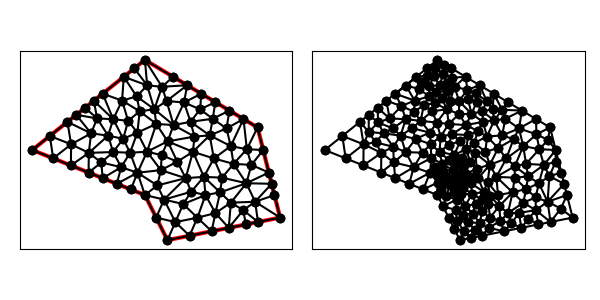

Values plotted in this chart, from the file beside it:
9.000000000000000000e+00, 1.300000000000000000e+01, 4.000000000000000000e+00, 9.000000000000000000e+00, 9.000000000000000000e+00, 7.000000000000000000e+00, 1.000000000000000000e+01, 5.000000000000000000e+00, 1.500000000000000000e+01, 6.000000000000000000e+00, 1.400000000000000000e+01, 1.000000000000000000e+01, 1.000000000000000000e+01, 5.000000000000000000e+00, 1.034991086487207035e+01, 5.799955432436035174e+00, 9.500000000000000000e+00, 6.000000000000000000e+00, 9.949970288290691300e+00, 5.599985144145345650e+00, 1.000000000000000000e+00, 1.396765213018243967e-01
9.000000000000000000e+00, 1.300000000000000000e+01, 4.000000000000000000e+00, 9.000000000000000000e+00, 9.000000000000000000e+00, 7.000000000000000000e+00, 1.000000000000000000e+01, 5.000000000000000000e+00, 1.500000000000000000e+01, 6.000000000000000000e+00, 1.400000000000000000e+01, 1.000000000000000000e+01, 1.069982172974414247e+01, 6.599910864872071237e+00, 1.133049154056299024e+01, 5.996071567574219330e+00, 1.168833817086084004e+01, 7.001084363143376343e+00, 1.123955048038932425e+01, 6.532355598529889562e+00, 0.000000000000000000e+00, 1.392651921042174223e-01
9.000000000000000000e+00, 1.300000000000000000e+01, 4.000000000000000000e+00, 9.000000000000000000e+00, 9.000000000000000000e+00, 7.000000000000000000e+00, 1.000000000000000000e+01, 5.000000000000000000e+00, 1.500000000000000000e+01, 6.000000000000000000e+00, 1.400000000000000000e+01, 1.000000000000000000e+01, 1.133049154056299024e+01, 5.996071567574219330e+00, 1.034991086487207035e+01, 5.799955432436035174e+00, 1.098058067569091989e+01, 5.196116135138184156e+00, 1.088699436037532564e+01, 5.664047711716146516e+00, 0.000000000000000000e+00, 1.396765213018243967e-01
9.000000000000000000e+00, 1.300000000000000000e+01, 4.000000000000000000e+00, 9.000000000000000000e+00, 9.000000000000000000e+00, 7.000000000000000000e+00, 1.000000000000000000e+01, 5.000000000000000000e+00, 1.500000000000000000e+01, 6.000000000000000000e+00, 1.400000000000000000e+01, 1.000000000000000000e+01, 1.034991086487207035e+01, 5.799955432436035174e+00, 1.133049154056299024e+01, 5.996071567574219330e+00, 1.069982172974414247e+01, 6.599910864872071237e+00, 1.079340804505973495e+01, 6.131979288294108876e+00, 0.000000000000000000e+00, 1.392651921042174223e-01
9.000000000000000000e+00, 1.300000000000000000e+01, 4.000000000000000000e+00, 9.000000000000000000e+00, 9.000000000000000000e+00, 7.000000000000000000e+00, 1.000000000000000000e+01, 5.000000000000000000e+00, 1.500000000000000000e+01, 6.000000000000000000e+00, 1.400000000000000000e+01, 1.000000000000000000e+01, 9.849910864872072125e+00, 6.799955432436035174e+00, 9.500000000000000000e+00, 6.000000000000000000e+00, 1.034991086487207035e+01, 5.799955432436035174e+00, 9.899940576581380824e+00, 6.199970288290690412e+00, 1.000000000000000000e+00, 1.396765213018243967e-01
9.000000000000000000e+00, 1.300000000000000000e+01, 4.000000000000000000e+00, 9.000000000000000000e+00, 9.000000000000000000e+00, 7.000000000000000000e+00, 1.000000000000000000e+01, 5.000000000000000000e+00, 1.500000000000000000e+01, 6.000000000000000000e+00, 1.400000000000000000e+01, 1.000000000000000000e+01, 1.000000000000000000e+01, 5.000000000000000000e+00, 1.098058067569091989e+01, 5.196116135138184156e+00, 1.034991086487207035e+01, 5.799955432436035174e+00, 1.044349718018766282e+01, 5.332023855858072814e+00, 1.000000000000000000e+00, 1.396765213018243967e-01
9.000000000000000000e+00, 1.300000000000000000e+01, 4.000000000000000000e+00, 9.000000000000000000e+00, 9.000000000000000000e+00, 7.000000000000000000e+00, 1.000000000000000000e+01, 5.000000000000000000e+00, 1.500000000000000000e+01, 6.000000000000000000e+00, 1.400000000000000000e+01, 1.000000000000000000e+01, 8.670792423210118116e+00, 7.992135301931770464e+00, 9.000000000000000000e+00, 7.000000000000000000e+00, 9.549189651740487506e+00, 7.427800161293866665e+00, 9.073327358316868541e+00, 7.473311821075212968e+00, 1.000000000000000000e+00, 7.678419550112566827e-02
9.000000000000000000e+00, 1.300000000000000000e+01, 4.000000000000000000e+00, 9.000000000000000000e+00, 9.000000000000000000e+00, 7.000000000000000000e+00, 1.000000000000000000e+01, 5.000000000000000000e+00, 1.500000000000000000e+01, 6.000000000000000000e+00, 1.400000000000000000e+01, 1.000000000000000000e+01, 1.281311795982547963e+01, 6.662639732632944956e+00, 1.213002292903821200e+01, 6.199862802169833209e+00, 1.272087101353637983e+01, 5.544174202707276677e+00, 1.255467063413335715e+01, 6.135558912503351614e+00, 0.000000000000000000e+00, 2.804625013544678191e-01
9.000000000000000000e+00, 1.300000000000000000e+01, 4.000000000000000000e+00, 9.000000000000000000e+00, 9.000000000000000000e+00, 7.000000000000000000e+00, 1.000000000000000000e+01, 5.000000000000000000e+00, 1.500000000000000000e+01, 6.000000000000000000e+00, 1.400000000000000000e+01, 1.000000000000000000e+01, 1.400000000000000000e+01, 1.000000000000000000e+01, 1.337500000000000000e+01, 1.037500000000000000e+01, 1.352374941097427374e+01, 9.036146673007760199e+00, 1.363291647032475851e+01, 9.803715557669253400e+00, 0.000000000000000000e+00, 2.938465409879930657e-01
9.000000000000000000e+00, 1.300000000000000000e+01, 4.000000000000000000e+00, 9.000000000000000000e+00, 9.000000000000000000e+00, 7.000000000000000000e+00, 1.000000000000000000e+01, 5.000000000000000000e+00, 1.500000000000000000e+01, 6.000000000000000000e+00, 1.400000000000000000e+01, 1.000000000000000000e+01, 1.098058067569091989e+01, 5.196116135138184156e+00, 1.196116135138183978e+01, 5.392232270276368311e+00, 1.133049154056299024e+01, 5.996071567574219330e+00, 1.142407785587858449e+01, 5.528139990996257858e+00, 0.000000000000000000e+00, 1.685288964511680310e-01
9.000000000000000000e+00, 1.300000000000000000e+01, 4.000000000000000000e+00, 9.000000000000000000e+00, 9.000000000000000000e+00, 7.000000000000000000e+00, 1.000000000000000000e+01, 5.000000000000000000e+00, 1.500000000000000000e+01, 6.000000000000000000e+00, 1.400000000000000000e+01, 1.000000000000000000e+01, 1.105348960813005021e+01, 7.146920957769316018e+00, 1.069982172974414247e+01, 6.599910864872071237e+00, 1.168833817086084004e+01, 7.001084363143376343e+00, 1.114721650291167698e+01, 6.915972061928254533e+00, 0.000000000000000000e+00, 1.392651921042174223e-01
9.000000000000000000e+00, 1.300000000000000000e+01, 4.000000000000000000e+00, 9.000000000000000000e+00, 9.000000000000000000e+00, 7.000000000000000000e+00, 1.000000000000000000e+01, 5.000000000000000000e+00, 1.500000000000000000e+01, 6.000000000000000000e+00, 1.400000000000000000e+01, 1.000000000000000000e+01, 1.043750026272762099e+01, 8.482289559952480573e+00, 9.708684474537811582e+00, 8.105431073430219513e+00, 1.080853922898975661e+01, 7.750493920792402847e+00, 1.031824132208506306e+01, 8.112738184725033719e+00, 0.000000000000000000e+00, 1.045864993663613018e-01
9.000000000000000000e+00, 1.300000000000000000e+01, 4.000000000000000000e+00, 9.000000000000000000e+00, 9.000000000000000000e+00, 7.000000000000000000e+00, 1.000000000000000000e+01, 5.000000000000000000e+00, 1.500000000000000000e+01, 6.000000000000000000e+00, 1.400000000000000000e+01, 1.000000000000000000e+01, 9.849910864872072125e+00, 6.799955432436035174e+00, 1.034991086487207035e+01, 5.799955432436035174e+00, 1.069982172974414247e+01, 6.599910864872071237e+00, 1.029988115316276343e+01, 6.399940576581379936e+00, 0.000000000000000000e+00, 1.392651921042174223e-01
9.000000000000000000e+00, 1.300000000000000000e+01, 4.000000000000000000e+00, 9.000000000000000000e+00, 9.000000000000000000e+00, 7.000000000000000000e+00, 1.000000000000000000e+01, 5.000000000000000000e+00, 1.500000000000000000e+01, 6.000000000000000000e+00, 1.400000000000000000e+01, 1.000000000000000000e+01, 1.450000000000000000e+01, 8.000000000000000000e+00, 1.372746478384683932e+01, 8.338116195961710275e+00, 1.350275650968944596e+01, 7.525318918841741755e+00, 1.391007376451209687e+01, 7.954478371601150677e+00, 0.000000000000000000e+00, 3.272857564975068523e-01
9.000000000000000000e+00, 1.300000000000000000e+01, 4.000000000000000000e+00, 9.000000000000000000e+00, 9.000000000000000000e+00, 7.000000000000000000e+00, 1.000000000000000000e+01, 5.000000000000000000e+00, 1.500000000000000000e+01, 6.000000000000000000e+00, 1.400000000000000000e+01, 1.000000000000000000e+01, 1.450000000000000000e+01, 8.000000000000000000e+00, 1.350275650968944596e+01, 7.525318918841741755e+00, 1.462500000000000000e+01, 7.500000000000000000e+00, 1.420925216989648199e+01, 7.675106306280579993e+00, 0.000000000000000000e+00, 4.013601480479382921e-01
9.000000000000000000e+00, 1.300000000000000000e+01, 4.000000000000000000e+00, 9.000000000000000000e+00, 9.000000000000000000e+00, 7.000000000000000000e+00, 1.000000000000000000e+01, 5.000000000000000000e+00, 1.500000000000000000e+01, 6.000000000000000000e+00, 1.400000000000000000e+01, 1.000000000000000000e+01, 9.549189651740487506e+00, 7.427800161293866665e+00, 9.000000000000000000e+00, 7.000000000000000000e+00, 9.849910864872072125e+00, 6.799955432436035174e+00, 9.466366838870852618e+00, 7.075918531243300613e+00, 1.000000000000000000e+00, 7.678419550112566827e-02
9.000000000000000000e+00, 1.300000000000000000e+01, 4.000000000000000000e+00, 9.000000000000000000e+00, 9.000000000000000000e+00, 7.000000000000000000e+00, 1.000000000000000000e+01, 5.000000000000000000e+00, 1.500000000000000000e+01, 6.000000000000000000e+00, 1.400000000000000000e+01, 1.000000000000000000e+01, 1.213002292903821200e+01, 6.199862802169833209e+00, 1.133049154056299024e+01, 5.996071567574219330e+00, 1.196116135138183978e+01, 5.392232270276368311e+00, 1.180722527366101282e+01, 5.862722213340139099e+00, 0.000000000000000000e+00, 1.892472399835283536e-01
9.000000000000000000e+00, 1.300000000000000000e+01, 4.000000000000000000e+00, 9.000000000000000000e+00, 9.000000000000000000e+00, 7.000000000000000000e+00, 1.000000000000000000e+01, 5.000000000000000000e+00, 1.500000000000000000e+01, 6.000000000000000000e+00, 1.400000000000000000e+01, 1.000000000000000000e+01, 1.043750026272762099e+01, 8.482289559952480573e+00, 1.000952766722289589e+01, 9.383595740431724508e+00, 9.743578914672015756e+00, 8.771705176045571761e+00, 1.006353561487417636e+01, 8.879196825476592281e+00, 0.000000000000000000e+00, 1.699426039169600056e-01
9.000000000000000000e+00, 1.300000000000000000e+01, 4.000000000000000000e+00, 9.000000000000000000e+00, 9.000000000000000000e+00, 7.000000000000000000e+00, 1.000000000000000000e+01, 5.000000000000000000e+00, 1.500000000000000000e+01, 6.000000000000000000e+00, 1.400000000000000000e+01, 1.000000000000000000e+01, 9.708684474537811582e+00, 8.105431073430219513e+00, 9.549189651740487506e+00, 7.427800161293866665e+00, 1.080853922898975661e+01, 7.750493920792402847e+00, 1.002213778508935071e+01, 7.761241718505496046e+00, 0.000000000000000000e+00, 7.678419550112566827e-02
9.000000000000000000e+00, 1.300000000000000000e+01, 4.000000000000000000e+00, 9.000000000000000000e+00, 9.000000000000000000e+00, 7.000000000000000000e+00, 1.000000000000000000e+01, 5.000000000000000000e+00, 1.500000000000000000e+01, 6.000000000000000000e+00, 1.400000000000000000e+01, 1.000000000000000000e+01, 9.000000000000000000e+00, 7.000000000000000000e+00, 9.500000000000000000e+00, 6.000000000000000000e+00, 9.849910864872072125e+00, 6.799955432436035174e+00, 9.449970288290691300e+00, 6.599985144145345650e+00, 1.000000000000000000e+00, 2.995397625057054647e-01
9.000000000000000000e+00, 1.300000000000000000e+01, 4.000000000000000000e+00, 9.000000000000000000e+00, 9.000000000000000000e+00, 7.000000000000000000e+00, 1.000000000000000000e+01, 5.000000000000000000e+00, 1.500000000000000000e+01, 6.000000000000000000e+00, 1.400000000000000000e+01, 1.000000000000000000e+01, 1.027118468412153085e+01, 1.010512538485941825e+01, 9.961288983566854327e+00, 1.117460650699050007e+01, 9.417487918812033953e+00, 1.080836334475889515e+01, 9.883320528833472451e+00, 1.069603174553627234e+01, 0.000000000000000000e+00, 2.048338393610902863e-01
9.000000000000000000e+00, 1.300000000000000000e+01, 4.000000000000000000e+00, 9.000000000000000000e+00, 9.000000000000000000e+00, 7.000000000000000000e+00, 1.000000000000000000e+01, 5.000000000000000000e+00, 1.500000000000000000e+01, 6.000000000000000000e+00, 1.400000000000000000e+01, 1.000000000000000000e+01, 7.986692529385481798e+00, 1.119345284734744617e+01, 8.635496480318426649e+00, 1.137784323108138373e+01, 8.061737618886059664e+00, 1.224939009510884880e+01, 8.227975542863323000e+00, 1.160689539117922742e+01, 1.000000000000000000e+00, 1.597193616941177396e-01
9.000000000000000000e+00, 1.300000000000000000e+01, 4.000000000000000000e+00, 9.000000000000000000e+00, 9.000000000000000000e+00, 7.000000000000000000e+00, 1.000000000000000000e+01, 5.000000000000000000e+00, 1.500000000000000000e+01, 6.000000000000000000e+00, 1.400000000000000000e+01, 1.000000000000000000e+01, 7.366327888466344120e+00, 9.638648964307375167e+00, 6.879255528567837175e+00, 1.040152522877082220e+01, 6.610417349042042368e+00, 9.738930962092975818e+00, 6.952000255358741221e+00, 9.926368385057058319e+00, 0.000000000000000000e+00, 2.176821653750097285e-01
9.000000000000000000e+00, 1.300000000000000000e+01, 4.000000000000000000e+00, 9.000000000000000000e+00, 9.000000000000000000e+00, 7.000000000000000000e+00, 1.000000000000000000e+01, 5.000000000000000000e+00, 1.500000000000000000e+01, 6.000000000000000000e+00, 1.400000000000000000e+01, 1.000000000000000000e+01, 9.849910864872072125e+00, 6.799955432436035174e+00, 1.080853922898975661e+01, 7.750493920792402847e+00, 9.549189651740487506e+00, 7.427800161293866665e+00, 1.006921324853410660e+01, 7.326083171507434599e+00, 0.000000000000000000e+00, 7.678419550112566827e-02
9.000000000000000000e+00, 1.300000000000000000e+01, 4.000000000000000000e+00, 9.000000000000000000e+00, 9.000000000000000000e+00, 7.000000000000000000e+00, 1.000000000000000000e+01, 5.000000000000000000e+00, 1.500000000000000000e+01, 6.000000000000000000e+00, 1.400000000000000000e+01, 1.000000000000000000e+01, 8.768315812018546040e+00, 1.071655251930139841e+01, 8.254423166971557535e+00, 1.029470449316887581e+01, 8.665645258816141450e+00, 9.772270000658801692e+00, 8.562794745935415008e+00, 1.026117567104302530e+01, 0.000000000000000000e+00, 2.227993557590965679e-01
9.000000000000000000e+00, 1.300000000000000000e+01, 4.000000000000000000e+00, 9.000000000000000000e+00, 9.000000000000000000e+00, 7.000000000000000000e+00, 1.000000000000000000e+01, 5.000000000000000000e+00, 1.500000000000000000e+01, 6.000000000000000000e+00, 1.400000000000000000e+01, 1.000000000000000000e+01, 9.849910864872072125e+00, 6.799955432436035174e+00, 1.069982172974414247e+01, 6.599910864872071237e+00, 1.105348960813005021e+01, 7.146920957769316018e+00, 1.053440740091542160e+01, 6.848929085025807773e+00, 0.000000000000000000e+00, 1.392651921042174223e-01
9.000000000000000000e+00, 1.300000000000000000e+01, 4.000000000000000000e+00, 9.000000000000000000e+00, 9.000000000000000000e+00, 7.000000000000000000e+00, 1.000000000000000000e+01, 5.000000000000000000e+00, 1.500000000000000000e+01, 6.000000000000000000e+00, 1.400000000000000000e+01, 1.000000000000000000e+01, 9.549189651740487506e+00, 7.427800161293866665e+00, 9.708684474537811582e+00, 8.105431073430219513e+00, 8.670792423210118116e+00, 7.992135301931770464e+00, 9.309555516496139660e+00, 7.841788845551952214e+00, 0.000000000000000000e+00, 7.678419550112566827e-02
9.000000000000000000e+00, 1.300000000000000000e+01, 4.000000000000000000e+00, 9.000000000000000000e+00, 9.000000000000000000e+00, 7.000000000000000000e+00, 1.000000000000000000e+01, 5.000000000000000000e+00, 1.500000000000000000e+01, 6.000000000000000000e+00, 1.400000000000000000e+01, 1.000000000000000000e+01, 1.161671622543330074e+01, 7.808143085081845847e+00, 1.168833817086084004e+01, 7.001084363143376343e+00, 1.233698268421081501e+01, 7.118518839756500682e+00, 1.188067902683498467e+01, 7.309248762660573995e+00, 0.000000000000000000e+00, 3.198975390544614439e-01
9.000000000000000000e+00, 1.300000000000000000e+01, 4.000000000000000000e+00, 9.000000000000000000e+00, 9.000000000000000000e+00, 7.000000000000000000e+00, 1.000000000000000000e+01, 5.000000000000000000e+00, 1.500000000000000000e+01, 6.000000000000000000e+00, 1.400000000000000000e+01, 1.000000000000000000e+01, 1.233698268421081501e+01, 7.118518839756500682e+00, 1.242612462659006667e+01, 7.771653033552292200e+00, 1.161671622543330074e+01, 7.808143085081845847e+00, 1.212660784541139414e+01, 7.566104986130213206e+00, 0.000000000000000000e+00, 2.821797673865714673e-01
9.000000000000000000e+00, 1.300000000000000000e+01, 4.000000000000000000e+00, 9.000000000000000000e+00, 9.000000000000000000e+00, 7.000000000000000000e+00, 1.000000000000000000e+01, 5.000000000000000000e+00, 1.500000000000000000e+01, 6.000000000000000000e+00, 1.400000000000000000e+01, 1.000000000000000000e+01, 1.105348960813005021e+01, 7.146920957769316018e+00, 1.161671622543330074e+01, 7.808143085081845847e+00, 1.080853922898975661e+01, 7.750493920792402847e+00, 1.115958168751770252e+01, 7.568519321214520978e+00, 0.000000000000000000e+00, 1.867376866608535246e-01
9.000000000000000000e+00, 1.300000000000000000e+01, 4.000000000000000000e+00, 9.000000000000000000e+00, 9.000000000000000000e+00, 7.000000000000000000e+00, 1.000000000000000000e+01, 5.000000000000000000e+00, 1.500000000000000000e+01, 6.000000000000000000e+00, 1.400000000000000000e+01, 1.000000000000000000e+01, 1.168833817086084004e+01, 7.001084363143376343e+00, 1.133049154056299024e+01, 5.996071567574219330e+00, 1.213002292903821200e+01, 6.199862802169833209e+00, 1.171628421348734683e+01, 6.399006244295809331e+00, 0.000000000000000000e+00, 1.892472399835283536e-01
9.000000000000000000e+00, 1.300000000000000000e+01, 4.000000000000000000e+00, 9.000000000000000000e+00, 9.000000000000000000e+00, 7.000000000000000000e+00, 1.000000000000000000e+01, 5.000000000000000000e+00, 1.500000000000000000e+01, 6.000000000000000000e+00, 1.400000000000000000e+01, 1.000000000000000000e+01, 1.500000000000000000e+01, 6.000000000000000000e+00, 1.475000000000000000e+01, 7.000000000000000000e+00, 1.389089497803058748e+01, 6.703561026927694400e+00, 1.454696499267686249e+01, 6.567853675642564504e+00, 0.000000000000000000e+00, 2.833403947281289970e-01
9.000000000000000000e+00, 1.300000000000000000e+01, 4.000000000000000000e+00, 9.000000000000000000e+00, 9.000000000000000000e+00, 7.000000000000000000e+00, 1.000000000000000000e+01, 5.000000000000000000e+00, 1.500000000000000000e+01, 6.000000000000000000e+00, 1.400000000000000000e+01, 1.000000000000000000e+01, 1.272087101353637983e+01, 5.544174202707276677e+00, 1.348058067569091989e+01, 5.696116135138184156e+00, 1.336540145516351075e+01, 6.330305861117611954e+00, 1.318895104813026897e+01, 5.856865399654357596e+00, 0.000000000000000000e+00, 2.037257109565713264e-01
9.000000000000000000e+00, 1.300000000000000000e+01, 4.000000000000000000e+00, 9.000000000000000000e+00, 9.000000000000000000e+00, 7.000000000000000000e+00, 1.000000000000000000e+01, 5.000000000000000000e+00, 1.500000000000000000e+01, 6.000000000000000000e+00, 1.400000000000000000e+01, 1.000000000000000000e+01, 1.213002292903821200e+01, 6.199862802169833209e+00, 1.281311795982547963e+01, 6.662639732632944956e+00, 1.233698268421081501e+01, 7.118518839756500682e+00, 1.242670785769150221e+01, 6.660340458186426282e+00, 0.000000000000000000e+00, 2.883573302287713580e-01
9.000000000000000000e+00, 1.300000000000000000e+01, 4.000000000000000000e+00, 9.000000000000000000e+00, 9.000000000000000000e+00, 7.000000000000000000e+00, 1.000000000000000000e+01, 5.000000000000000000e+00, 1.500000000000000000e+01, 6.000000000000000000e+00, 1.400000000000000000e+01, 1.000000000000000000e+01, 1.161671622543330074e+01, 7.808143085081845847e+00, 1.105348960813005021e+01, 7.146920957769316018e+00, 1.168833817086084004e+01, 7.001084363143376343e+00, 1.145284800147472914e+01, 7.318716135331513328e+00, 0.000000000000000000e+00, 1.867376866608535246e-01
9.000000000000000000e+00, 1.300000000000000000e+01, 4.000000000000000000e+00, 9.000000000000000000e+00, 9.000000000000000000e+00, 7.000000000000000000e+00, 1.000000000000000000e+01, 5.000000000000000000e+00, 1.500000000000000000e+01, 6.000000000000000000e+00, 1.400000000000000000e+01, 1.000000000000000000e+01, 1.213002292903821200e+01, 6.199862802169833209e+00, 1.196116135138183978e+01, 5.392232270276368311e+00, 1.272087101353637983e+01, 5.544174202707276677e+00, 1.227068509798547780e+01, 5.712089758384493621e+00, 0.000000000000000000e+00, 2.518485194706259200e-01
9.000000000000000000e+00, 1.300000000000000000e+01, 4.000000000000000000e+00, 9.000000000000000000e+00, 9.000000000000000000e+00, 7.000000000000000000e+00, 1.000000000000000000e+01, 5.000000000000000000e+00, 1.500000000000000000e+01, 6.000000000000000000e+00, 1.400000000000000000e+01, 1.000000000000000000e+01, 9.849910864872072125e+00, 6.799955432436035174e+00, 1.105348960813005021e+01, 7.146920957769316018e+00, 1.080853922898975661e+01, 7.750493920792402847e+00, 1.057064656733062691e+01, 7.232456770332585272e+00, 0.000000000000000000e+00, 1.867376866608535246e-01
9.000000000000000000e+00, 1.300000000000000000e+01, 4.000000000000000000e+00, 9.000000000000000000e+00, 9.000000000000000000e+00, 7.000000000000000000e+00, 1.000000000000000000e+01, 5.000000000000000000e+00, 1.500000000000000000e+01, 6.000000000000000000e+00, 1.400000000000000000e+01, 1.000000000000000000e+01, 1.350275650968944596e+01, 7.525318918841741755e+00, 1.372746478384683932e+01, 8.338116195961710275e+00, 1.293309589369567192e+01, 8.385004993969779719e+00, 1.338777239574398514e+01, 8.082813369591077546e+00, 0.000000000000000000e+00, 3.151518084046778800e-01
9.000000000000000000e+00, 1.300000000000000000e+01, 4.000000000000000000e+00, 9.000000000000000000e+00, 9.000000000000000000e+00, 7.000000000000000000e+00, 1.000000000000000000e+01, 5.000000000000000000e+00, 1.500000000000000000e+01, 6.000000000000000000e+00, 1.400000000000000000e+01, 1.000000000000000000e+01, 1.080853922898975661e+01, 7.750493920792402847e+00, 1.161671622543330074e+01, 7.808143085081845847e+00, 1.113123255579183279e+01, 8.920388039222212129e+00, 1.118549600340496397e+01, 8.159675015032155088e+00, 0.000000000000000000e+00, 3.198975390544614439e-01
9.000000000000000000e+00, 1.300000000000000000e+01, 4.000000000000000000e+00, 9.000000000000000000e+00, 9.000000000000000000e+00, 7.000000000000000000e+00, 1.000000000000000000e+01, 5.000000000000000000e+00, 1.500000000000000000e+01, 6.000000000000000000e+00, 1.400000000000000000e+01, 1.000000000000000000e+01, 1.242612462659006667e+01, 7.771653033552292200e+00, 1.293309589369567192e+01, 8.385004993969779719e+00, 1.205903665790032164e+01, 8.624286963532934891e+00, 1.247275239272868674e+01, 8.260314997018335603e+00, 0.000000000000000000e+00, 2.821797673865714673e-01
9.000000000000000000e+00, 1.300000000000000000e+01, 4.000000000000000000e+00, 9.000000000000000000e+00, 9.000000000000000000e+00, 7.000000000000000000e+00, 1.000000000000000000e+01, 5.000000000000000000e+00, 1.500000000000000000e+01, 6.000000000000000000e+00, 1.400000000000000000e+01, 1.000000000000000000e+01, 1.242612462659006667e+01, 7.771653033552292200e+00, 1.205903665790032164e+01, 8.624286963532934891e+00, 1.161671622543330074e+01, 7.808143085081845847e+00, 1.203395916997456361e+01, 8.068027694055691867e+00, 0.000000000000000000e+00, 2.821797673865714673e-01
9.000000000000000000e+00, 1.300000000000000000e+01, 4.000000000000000000e+00, 9.000000000000000000e+00, 9.000000000000000000e+00, 7.000000000000000000e+00, 1.000000000000000000e+01, 5.000000000000000000e+00, 1.500000000000000000e+01, 6.000000000000000000e+00, 1.400000000000000000e+01, 1.000000000000000000e+01, 1.212500000000000000e+01, 1.112500000000000000e+01, 1.145126896885442669e+01, 1.080391122882108945e+01, 1.200994671083096499e+01, 1.038582813734539911e+01, 1.186207189322846567e+01, 1.077157978872216404e+01, 0.000000000000000000e+00, 2.281369387457951314e-01
9.000000000000000000e+00, 1.300000000000000000e+01, 4.000000000000000000e+00, 9.000000000000000000e+00, 9.000000000000000000e+00, 7.000000000000000000e+00, 1.000000000000000000e+01, 5.000000000000000000e+00, 1.500000000000000000e+01, 6.000000000000000000e+00, 1.400000000000000000e+01, 1.000000000000000000e+01, 1.213002292903821200e+01, 6.199862802169833209e+00, 1.233698268421081501e+01, 7.118518839756500682e+00, 1.168833817086084004e+01, 7.001084363143376343e+00, 1.205178126136995509e+01, 6.773155335023236745e+00, 0.000000000000000000e+00, 2.883573302287713580e-01
9.000000000000000000e+00, 1.300000000000000000e+01, 4.000000000000000000e+00, 9.000000000000000000e+00, 9.000000000000000000e+00, 7.000000000000000000e+00, 1.000000000000000000e+01, 5.000000000000000000e+00, 1.500000000000000000e+01, 6.000000000000000000e+00, 1.400000000000000000e+01, 1.000000000000000000e+01, 1.350275650968944596e+01, 7.525318918841741755e+00, 1.233698268421081501e+01, 7.118518839756500682e+00, 1.281311795982547963e+01, 6.662639732632944956e+00, 1.288428571790858079e+01, 7.102159163743728243e+00, 0.000000000000000000e+00, 2.925528262647461020e-01
9.000000000000000000e+00, 1.300000000000000000e+01, 4.000000000000000000e+00, 9.000000000000000000e+00, 9.000000000000000000e+00, 7.000000000000000000e+00, 1.000000000000000000e+01, 5.000000000000000000e+00, 1.500000000000000000e+01, 6.000000000000000000e+00, 1.400000000000000000e+01, 1.000000000000000000e+01, 1.233698268421081501e+01, 7.118518839756500682e+00, 1.350275650968944596e+01, 7.525318918841741755e+00, 1.242612462659006667e+01, 7.771653033552292200e+00, 1.275528794016344136e+01, 7.471830264050178805e+00, 0.000000000000000000e+00, 2.821797673865714673e-01
9.000000000000000000e+00, 1.300000000000000000e+01, 4.000000000000000000e+00, 9.000000000000000000e+00, 9.000000000000000000e+00, 7.000000000000000000e+00, 1.000000000000000000e+01, 5.000000000000000000e+00, 1.500000000000000000e+01, 6.000000000000000000e+00, 1.400000000000000000e+01, 1.000000000000000000e+01, 1.389089497803058748e+01, 6.703561026927694400e+00, 1.281311795982547963e+01, 6.662639732632944956e+00, 1.336540145516351075e+01, 6.330305861117611954e+00, 1.335647146433985988e+01, 6.565502206892749548e+00, 0.000000000000000000e+00, 2.618406412752868895e-01
9.000000000000000000e+00, 1.300000000000000000e+01, 4.000000000000000000e+00, 9.000000000000000000e+00, 9.000000000000000000e+00, 7.000000000000000000e+00, 1.000000000000000000e+01, 5.000000000000000000e+00, 1.500000000000000000e+01, 6.000000000000000000e+00, 1.400000000000000000e+01, 1.000000000000000000e+01, 1.401941932430908011e+01, 5.803883864861815844e+00, 1.389089497803058748e+01, 6.703561026927694400e+00, 1.336540145516351075e+01, 6.330305861117611954e+00, 1.375857191916772670e+01, 6.279250250969041325e+00, 0.000000000000000000e+00, 2.618406412752868895e-01
9.000000000000000000e+00, 1.300000000000000000e+01, 4.000000000000000000e+00, 9.000000000000000000e+00, 9.000000000000000000e+00, 7.000000000000000000e+00, 1.000000000000000000e+01, 5.000000000000000000e+00, 1.500000000000000000e+01, 6.000000000000000000e+00, 1.400000000000000000e+01, 1.000000000000000000e+01, 1.080853922898975661e+01, 7.750493920792402847e+00, 1.113123255579183279e+01, 8.920388039222212129e+00, 1.043750026272762099e+01, 8.482289559952480573e+00, 1.079242401583640287e+01, 8.384390506655698516e+00, 0.000000000000000000e+00, 2.156244418003653018e-01
9.000000000000000000e+00, 1.300000000000000000e+01, 4.000000000000000000e+00, 9.000000000000000000e+00, 9.000000000000000000e+00, 7.000000000000000000e+00, 1.000000000000000000e+01, 5.000000000000000000e+00, 1.500000000000000000e+01, 6.000000000000000000e+00, 1.400000000000000000e+01, 1.000000000000000000e+01, 1.000952766722289589e+01, 9.383595740431724508e+00, 1.043750026272762099e+01, 8.482289559952480573e+00, 1.113123255579183279e+01, 8.920388039222212129e+00, 1.052608682858078204e+01, 8.928757779868805144e+00, 0.000000000000000000e+00, 2.156244418003653018e-01
9.000000000000000000e+00, 1.300000000000000000e+01, 4.000000000000000000e+00, 9.000000000000000000e+00, 9.000000000000000000e+00, 7.000000000000000000e+00, 1.000000000000000000e+01, 5.000000000000000000e+00, 1.500000000000000000e+01, 6.000000000000000000e+00, 1.400000000000000000e+01, 1.000000000000000000e+01, 1.281311795982547963e+01, 6.662639732632944956e+00, 1.389089497803058748e+01, 6.703561026927694400e+00, 1.350275650968944596e+01, 7.525318918841741755e+00, 1.340225648251517043e+01, 6.963839892800794296e+00, 0.000000000000000000e+00, 2.925528262647461020e-01
9.000000000000000000e+00, 1.300000000000000000e+01, 4.000000000000000000e+00, 9.000000000000000000e+00, 9.000000000000000000e+00, 7.000000000000000000e+00, 1.000000000000000000e+01, 5.000000000000000000e+00, 1.500000000000000000e+01, 6.000000000000000000e+00, 1.400000000000000000e+01, 1.000000000000000000e+01, 1.389089497803058748e+01, 6.703561026927694400e+00, 1.475000000000000000e+01, 7.000000000000000000e+00, 1.462500000000000000e+01, 7.500000000000000000e+00, 1.442196499267686249e+01, 7.067853675642564504e+00, 0.000000000000000000e+00, 2.833403947281289970e-01
9.000000000000000000e+00, 1.300000000000000000e+01, 4.000000000000000000e+00, 9.000000000000000000e+00, 9.000000000000000000e+00, 7.000000000000000000e+00, 1.000000000000000000e+01, 5.000000000000000000e+00, 1.500000000000000000e+01, 6.000000000000000000e+00, 1.400000000000000000e+01, 1.000000000000000000e+01, 1.500000000000000000e+01, 6.000000000000000000e+00, 1.389089497803058748e+01, 6.703561026927694400e+00, 1.401941932430908011e+01, 5.803883864861815844e+00, 1.430343810077989097e+01, 6.169148297263170377e+00, 0.000000000000000000e+00, 2.672173514715326936e-01
9.000000000000000000e+00, 1.300000000000000000e+01, 4.000000000000000000e+00, 9.000000000000000000e+00, 9.000000000000000000e+00, 7.000000000000000000e+00, 1.000000000000000000e+01, 5.000000000000000000e+00, 1.500000000000000000e+01, 6.000000000000000000e+00, 1.400000000000000000e+01, 1.000000000000000000e+01, 1.272087101353637983e+01, 5.544174202707276677e+00, 1.336540145516351075e+01, 6.330305861117611954e+00, 1.281311795982547963e+01, 6.662639732632944956e+00, 1.296646347617512163e+01, 6.179039932152611492e+00, 0.000000000000000000e+00, 2.618406412752868895e-01
9.000000000000000000e+00, 1.300000000000000000e+01, 4.000000000000000000e+00, 9.000000000000000000e+00, 9.000000000000000000e+00, 7.000000000000000000e+00, 1.000000000000000000e+01, 5.000000000000000000e+00, 1.500000000000000000e+01, 6.000000000000000000e+00, 1.400000000000000000e+01, 1.000000000000000000e+01, 1.450000000000000000e+01, 8.000000000000000000e+00, 1.425000000000000000e+01, 9.000000000000000000e+00, 1.372746478384683932e+01, 8.338116195961710275e+00, 1.415915492794894703e+01, 8.446038731987236758e+00, 0.000000000000000000e+00, 2.815747246675238680e-01
9.000000000000000000e+00, 1.300000000000000000e+01, 4.000000000000000000e+00, 9.000000000000000000e+00, 9.000000000000000000e+00, 7.000000000000000000e+00, 1.000000000000000000e+01, 5.000000000000000000e+00, 1.500000000000000000e+01, 6.000000000000000000e+00, 1.400000000000000000e+01, 1.000000000000000000e+01, 1.389089497803058748e+01, 6.703561026927694400e+00, 1.462500000000000000e+01, 7.500000000000000000e+00, 1.350275650968944596e+01, 7.525318918841741755e+00, 1.400621716257334448e+01, 7.242959981923145385e+00, 0.000000000000000000e+00, 4.161355305660947024e-01
9.000000000000000000e+00, 1.300000000000000000e+01, 4.000000000000000000e+00, 9.000000000000000000e+00, 9.000000000000000000e+00, 7.000000000000000000e+00, 1.000000000000000000e+01, 5.000000000000000000e+00, 1.500000000000000000e+01, 6.000000000000000000e+00, 1.400000000000000000e+01, 1.000000000000000000e+01, 1.401941932430908011e+01, 5.803883864861815844e+00, 1.336540145516351075e+01, 6.330305861117611954e+00, 1.348058067569091989e+01, 5.696116135138184156e+00, 1.362180048505450181e+01, 5.943435287039203985e+00, 0.000000000000000000e+00, 2.037257109565713264e-01
9.000000000000000000e+00, 1.300000000000000000e+01, 4.000000000000000000e+00, 9.000000000000000000e+00, 9.000000000000000000e+00, 7.000000000000000000e+00, 1.000000000000000000e+01, 5.000000000000000000e+00, 1.500000000000000000e+01, 6.000000000000000000e+00, 1.400000000000000000e+01, 1.000000000000000000e+01, 1.275000000000000000e+01, 1.075000000000000000e+01, 1.262121016600389822e+01, 9.954586569011672381e+00, 1.337500000000000000e+01, 1.037500000000000000e+01, 1.291540338866796667e+01, 1.035986218967055805e+01, 0.000000000000000000e+00, 2.758573307894456317e-01
9.000000000000000000e+00, 1.300000000000000000e+01, 4.000000000000000000e+00, 9.000000000000000000e+00, 9.000000000000000000e+00, 7.000000000000000000e+00, 1.000000000000000000e+01, 5.000000000000000000e+00, 1.500000000000000000e+01, 6.000000000000000000e+00, 1.400000000000000000e+01, 1.000000000000000000e+01, 1.187522897962274548e+01, 9.649986146978585921e+00, 1.262121016600389822e+01, 9.954586569011672381e+00, 1.200994671083096499e+01, 1.038582813734539911e+01, 1.216879528548587075e+01, 9.996800284445219731e+00, 0.000000000000000000e+00, 2.758573307894456317e-01
9.000000000000000000e+00, 1.300000000000000000e+01, 4.000000000000000000e+00, 9.000000000000000000e+00, 9.000000000000000000e+00, 7.000000000000000000e+00, 1.000000000000000000e+01, 5.000000000000000000e+00, 1.500000000000000000e+01, 6.000000000000000000e+00, 1.400000000000000000e+01, 1.000000000000000000e+01, 1.119865575271811764e+01, 9.595772769695734894e+00, 1.187522897962274548e+01, 9.649986146978585921e+00, 1.102454707516682575e+01, 1.025180370649817974e+01, 1.136614393583589866e+01, 9.832520874390832333e+00, 0.000000000000000000e+00, 2.558584015083397167e-01
9.000000000000000000e+00, 1.300000000000000000e+01, 4.000000000000000000e+00, 9.000000000000000000e+00, 9.000000000000000000e+00, 7.000000000000000000e+00, 1.000000000000000000e+01, 5.000000000000000000e+00, 1.500000000000000000e+01, 6.000000000000000000e+00, 1.400000000000000000e+01, 1.000000000000000000e+01, 1.113123255579183279e+01, 8.920388039222212129e+00, 1.161671622543330074e+01, 7.808143085081845847e+00, 1.205903665790032164e+01, 8.624286963532934891e+00, 1.160232847970848447e+01, 8.450939362612331252e+00, 0.000000000000000000e+00, 3.198975390544614439e-01
9.000000000000000000e+00, 1.300000000000000000e+01, 4.000000000000000000e+00, 9.000000000000000000e+00, 9.000000000000000000e+00, 7.000000000000000000e+00, 1.000000000000000000e+01, 5.000000000000000000e+00, 1.500000000000000000e+01, 6.000000000000000000e+00, 1.400000000000000000e+01, 1.000000000000000000e+01, 1.425000000000000000e+01, 9.000000000000000000e+00, 1.352374941097427374e+01, 9.036146673007760199e+00, 1.372746478384683932e+01, 8.338116195961710275e+00, 1.383373806494037161e+01, 8.791420956323156233e+00, 0.000000000000000000e+00, 2.815747246675238680e-01
... 87 more rows
